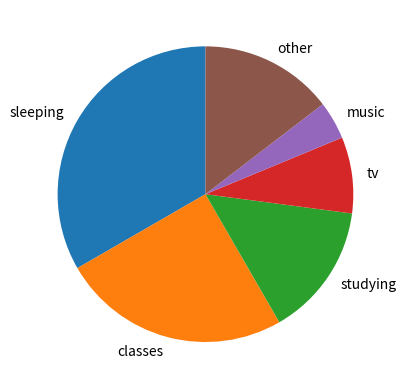

Python code for this plot:
a=8 #sleepingtime
b=6  #classestime
c=3.5  #studying time
d=2    #tv time 
e=1    #music time
f=24-a-b-c-d-e #f=other time
dict={'sleeping':a,'C':b,'studying':c,'tv':d,'music':e,'other':f} #the dictionary
print(dict)
s='sleeping' #changeable
activity=['sleeping','classes','studying','tv','music','other']
if s in activity:   #examine whether there is the activity or not
    print(dict[s])
else:
    print(dict['other'])
import matplotlib.pyplot as plt #draw a pie chart
time_day = [a,b,c,d,e,f]
else1 = [0, 0, 0, 0, 0, 0]
activity=['sleeping','classes','studying','tv','music','other']
plt.pie(time_day, labels =activity, startangle = 90, explode=else1)
plt.show()
plt.clf()
